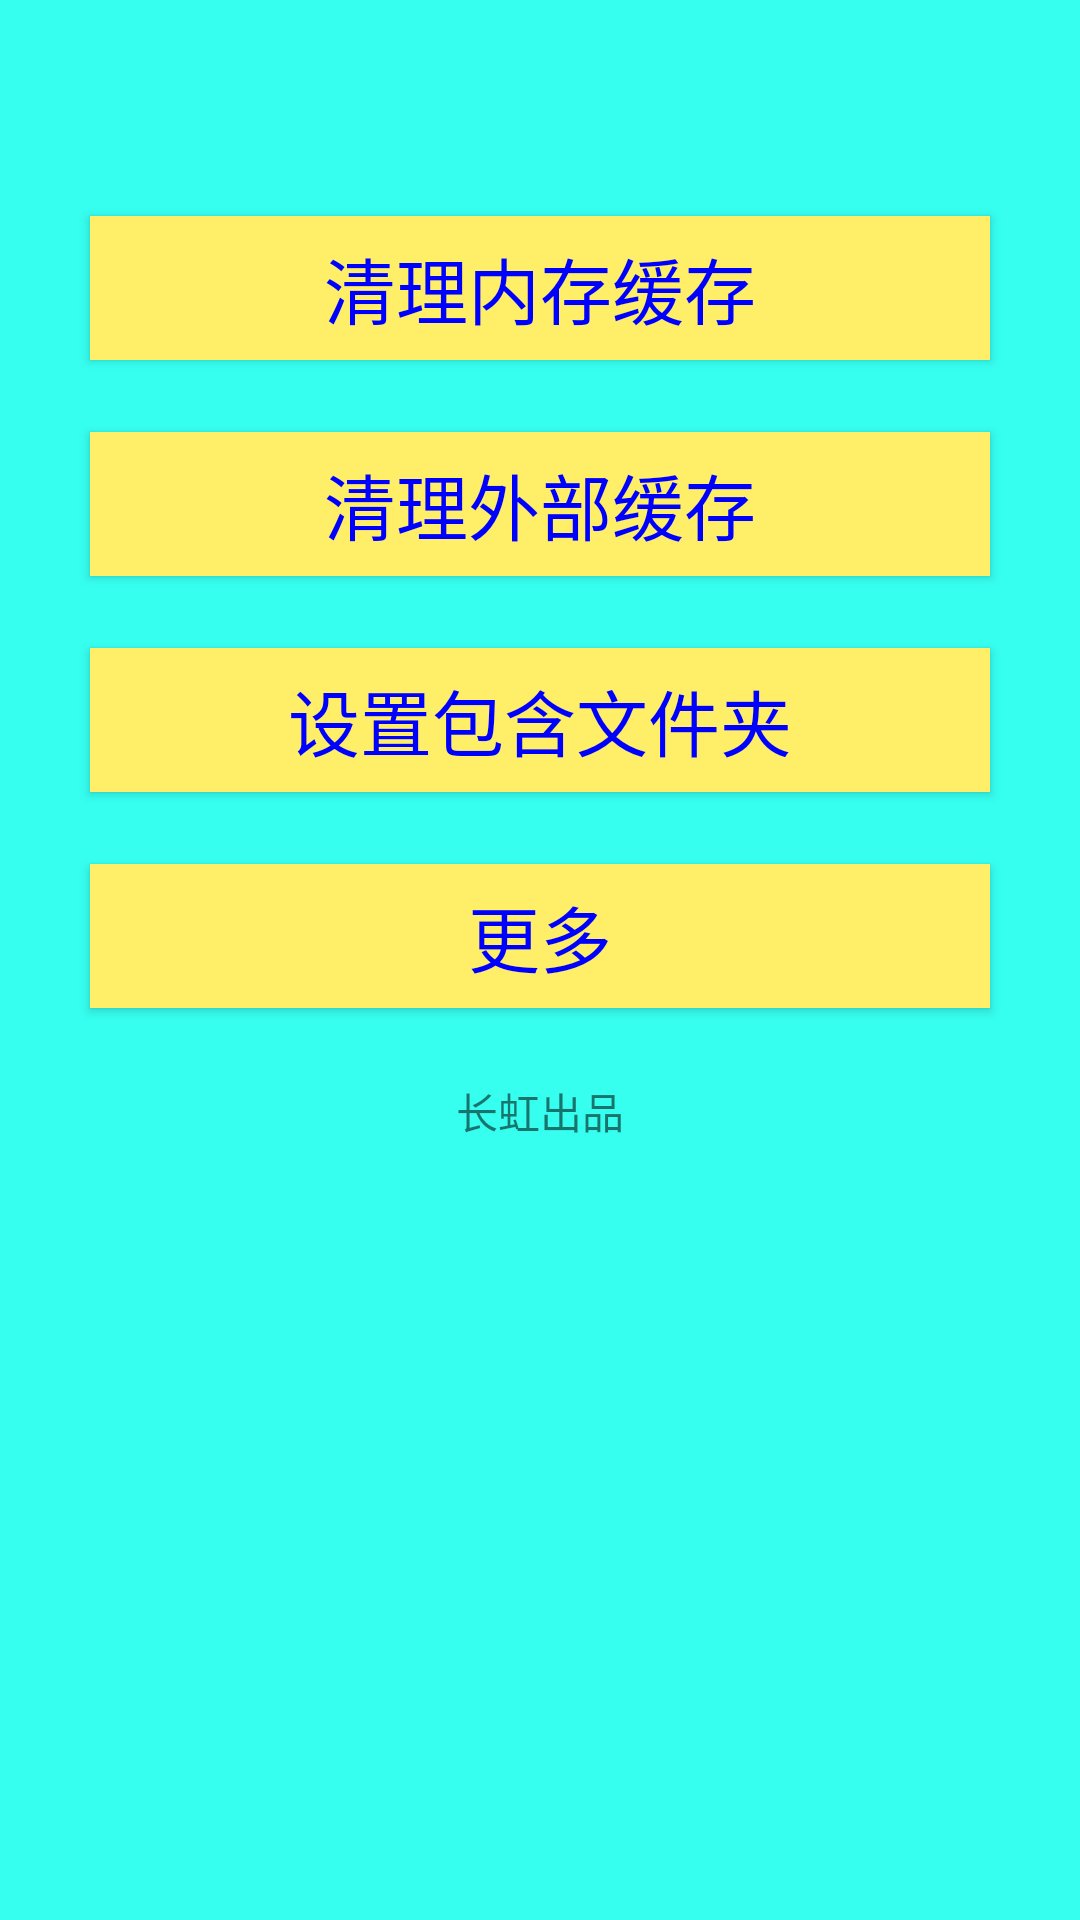

Reconstruct the res/layout file that produces this screen, plus the resources it refers to.
<!-- AndroidManifest.xml: application theme CustomActionBarTheme -->
<!-- res/layout/ac_setting.xml -->
<?xml version="1.0" encoding="utf-8"?>
<LinearLayout xmlns:android="http://schemas.android.com/apk/res/android"
              android:layout_width="match_parent"
              android:layout_gravity="bottom"
              style="@style/activitybackap"
              android:padding="24dp"
              android:orientation="vertical"
              android:layout_height="match_parent">

    <Button
            style="@style/setbutton"
            android:layout_width="300dp"
            android:layout_height="wrap_content"
            android:layout_marginTop="48dp"
            android:text="清理内存缓存"
            android:id="@+id/buttonmemory" android:layout_gravity="center_horizontal"/>
    <Button
            style="@style/setbutton"
            android:layout_width="300dp"
            android:layout_marginTop="24dp"
            android:layout_height="wrap_content"
            android:text="清理外部缓存"
            android:id="@+id/disccache" android:layout_gravity="center_horizontal"/>
    <Button
            style="@style/setbutton"
            android:layout_width="300dp"
            android:layout_marginTop="24dp"
            android:layout_height="wrap_content"
            android:text="设置包含文件夹"
            android:id="@+id/files" android:layout_gravity="center_horizontal"/>
    <Button
            style="@style/setbutton"
            android:layout_width="300dp"
            android:layout_marginTop="24dp"
            android:layout_height="wrap_content"
            android:text="更多"
            android:id="@+id/more" android:layout_gravity="center_horizontal"/>
    <ImageView
            android:layout_marginTop="24dp"
            android:layout_width="wrap_content"
            android:layout_height="wrap_content"
            android:id="@+id/imageView" android:layout_gravity="center_horizontal" android:src="@drawable/ic_stub"/>
    <TextView
            android:layout_width="wrap_content"
            android:layout_height="wrap_content"
            android:textAppearance="?android:attr/textAppearanceSmall"
            android:text="长虹出品"
            android:id="@+id/textView" android:layout_gravity="center_horizontal"/>
</LinearLayout>
<!-- resources referenced by this layout -->
<resources>
  <style name="activitybackap">
           <item name="android:background">#ff36fff0</item>
       </style>
  <style name="setbutton">
          <item name="android:background">#ffffef68</item>
          <item name="android:textSize">24sp</item>
          <item name="android:textColor">#0000ff</item>
      </style>
  <style name="CustomActionBarTheme" parent="@style/Theme.AppCompat.Light.DarkActionBar">
          <item name="android:actionBarStyle">@style/MyActionBar</item>
          <item name="android:actionBarTabTextStyle">@style/MyActionBarTabText</item>
          <item name="android:actionMenuTextColor">@color/white</item>
  
          
          <item name="actionBarStyle">@style/MyActionBar</item>
          <item name="actionBarTabTextStyle">@style/MyActionBarTabText</item>
          <item name="actionMenuTextColor">@color/white</item>
      </style>
  <style name="MyActionBar" parent="@style/Widget.AppCompat.Light.ActionBar.Solid.Inverse">
          <item name="android:background">@color/year</item>
         
          
          <item name="background">@color/year</item>
          <item name="android:titleTextStyle">@style/MyActionBarTitleText</item>
  
          
          <item name="titleTextStyle">@style/MyActionBarTitleText</item>
      </style>
  <style name="MyActionBarTabText" parent="@style/Widget.AppCompat.ActionBar.TabText">
          <item name="android:textColor">@color/white</item>
          
      </style>
  <color name="white">#ffffff</color>
  <color name="year">#ffffba13</color>
  <style name="MyActionBarTitleText" parent="@style/TextAppearance.AppCompat.Widget.ActionBar.Title">
          <item name="android:textColor">@color/white</item>
          
      </style>
</resources>
